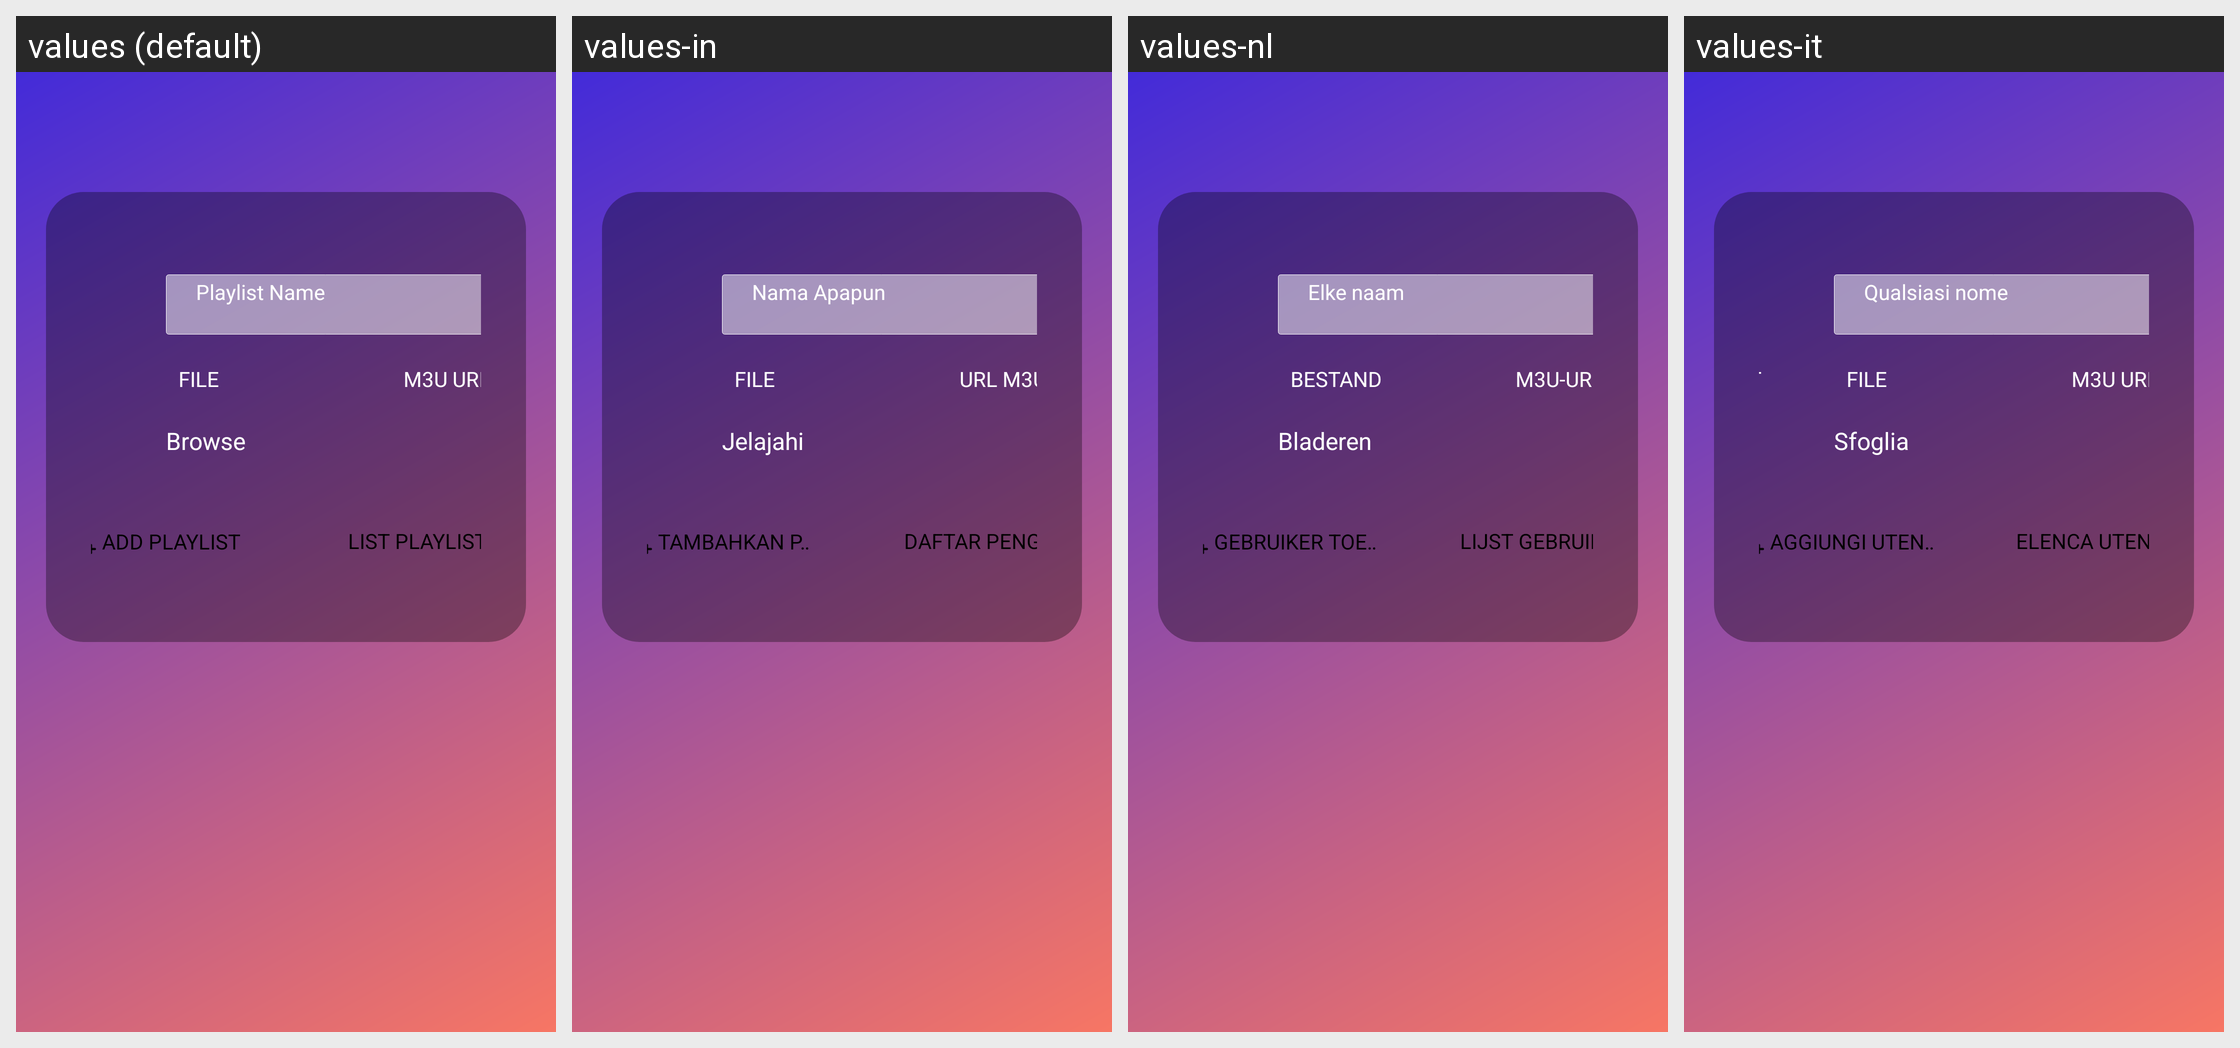

This grid shows one Android layout under several languages. Give, for every string resource on the screen, its name, the default text and each shown locale's text.
Android screen res/layout/activity_login_m3u.xml rendered under 4 locales, left to right: values (default), values-in, values-nl, values-it. Device: Nexus 5 (rendered at 1080×1920; each locale shown at half size, 540×960, under a caption strip naming it); theme AppTheme.NoActionBar.
Other locales in the repository, not shown: values-af, values-am, values-ar, values-as, values-az, values-be, values-bg, values-bn, values-bs, values-ca, values-cs, values-da, values-de, values-el, values-en-rCA, values-en-rGB, values-en-rIN, values-en-rXC, values-es, values-es-rUS, values-et, values-eu, values-fa, values-fi, values-fr, values-fr-rCA, values-gl, values-gu, values-he, values-hi, values-hr, values-hu, values-hy, values-id, values-is, values-iw, values-ja, values-ka, values-kk, values-km, values-kn, values-ko, values-ky, values-lo, values-lt, values-lv, values-mk, values-ml, values-mn, values-mr, values-ms, values-my, values-nb, values-ne, values-or, values-pa, values-pl, values-pt, values-pt-rBR, values-pt-rPT, values-ro, values-ru, values-si, values-sk, values-sl, values-sq, values-sr, values-sv, values-sw, values-ta, values-te, values-th, values-tl, values-tr, values-uk, values-ur, values-uz, values-vi, values-zh-rCN, values-zh-rHK, values-zh-rTW, values-zu.
Strings drawn on this screen, with the default value and each locale's value (text and hints the layout hard-codes, and strings that could not be matched under every locale, appear in the picture but are not listed):

any_name
  values: Playlist Name
  values-in: Nama Apapun
  values-nl: Elke naam
  values-it: Qualsiasi nome

file
  values: FILE
  values-in: FILE
  values-nl: BESTAND
  values-it: FILE

m3u_url
  values: M3U URL
  values-in: URL M3U
  values-nl: M3U-URL
  values-it: M3U URL

browse
  values: Browse
  values-in: Jelajahi
  values-nl: Bladeren
  values-it: Sfoglia

add_user
  values: Add Playlist
  values-in: Tambahkan Pengguna
  values-nl: Gebruiker toevoegen
  values-it: Aggiungi Utente

list_users
  values: List PLAYLISTS
  values-in: Daftar Pengguna
  values-nl: Lijst gebruikers
  values-it: Elenca utenti
